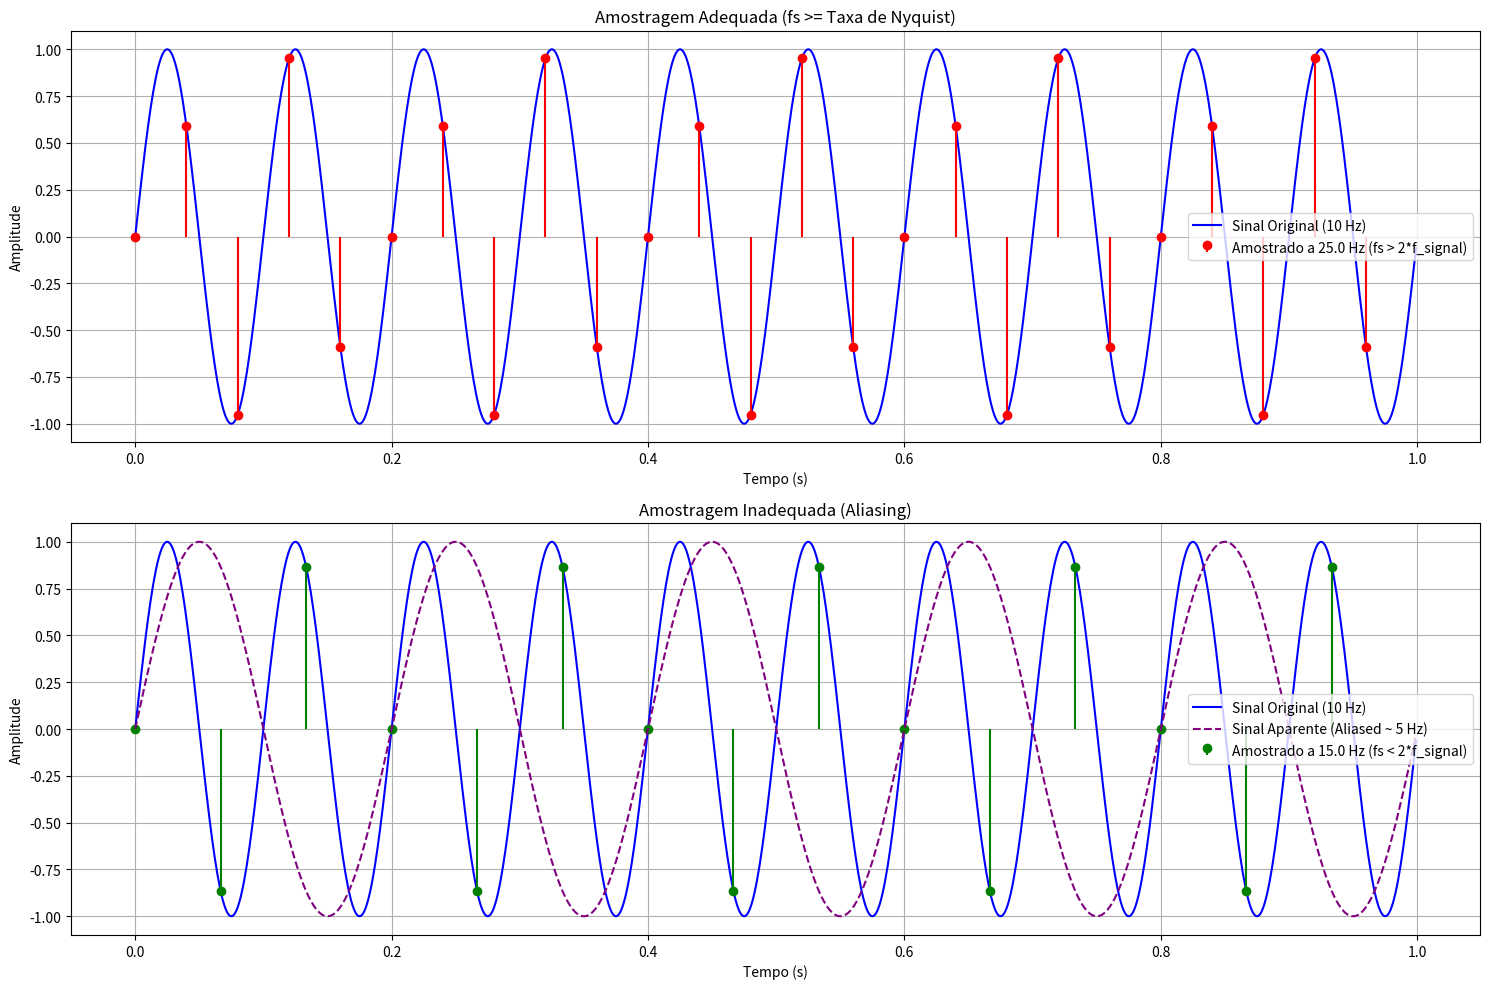

This figure's Python source:
import numpy as np
import matplotlib.pyplot as plt

# 1. Parâmetros do sinal original
f_signal = 10  # Frequência do sinal em Hertz (Hz)
duration = 1   # Duração do sinal em segundos

# Cria um eixo de tempo para o sinal contínuo com alta resolução para simular um sinal analógico.
# np.linspace(start, stop, num_points, endpoint) gera amostras espaçadas uniformemente.
t_continuous = np.linspace(0, duration, 1000, endpoint=False)
# Gera o sinal senoidal contínuo usando a frequência f_signal.
signal_continuous = np.sin(2 * np.pi * f_signal * t_continuous)

# 2. Amostragem com taxa > Taxa de Nyquist (f_s >= 2 * f_signal)
# A Taxa de Nyquist para um sinal de 10 Hz é 2 * 10 = 20 Hz.
# Escolhemos uma frequência de amostragem adequada (ex: 2.5 * 10 Hz = 25 Hz) que é maior que a Taxa de Nyquist.
fs_adequate = 2.5 * f_signal # Frequência de amostragem adequada (ex: 25 Hz)
# Cria um eixo de tempo para as amostras adequadas.
t_adequate = np.linspace(0, duration, int(fs_adequate * duration), endpoint=False)
# Amostra o sinal contínuo nos pontos de tempo definidos por t_adequate.
signal_adequate_sampled = np.sin(2 * np.pi * f_signal * t_adequate)

# 3. Amostragem com taxa < Taxa de Nyquist (f_s < 2 * f_signal) - Aliasing
# Escolhemos uma frequência de amostragem inadequada (ex: 1.5 * 10 Hz = 15 Hz) que é menor que a Taxa de Nyquist.
fs_inadequate = 1.5 * f_signal # Frequência de amostragem inadequada (ex: 15 Hz)
# Cria um eixo de tempo para as amostras inadequadas.
t_inadequate = np.linspace(0, duration, int(fs_inadequate * duration), endpoint=False)
# Amostra o sinal contínuo nos pontos de tempo definidos por t_inadequate.
signal_inadequate_sampled = np.sin(2 * np.pi * f_signal * t_inadequate)

# 4. Plotagem para demonstrar o teorema
plt.figure(figsize=(15, 10)) # Define o tamanho da figura para os gráficos.

# Gráfico 1: Sinal original e amostragem adequada
plt.subplot(2, 1, 1)         # Define o primeiro subplot (2 linhas, 1 coluna, primeira posição).
plt.plot(t_continuous, signal_continuous, label='Sinal Original (10 Hz)', color='blue') # Plota o sinal contínuo.
# Plota as amostras adequadas como "hastes" para mostrar os pontos discretos.
plt.stem(t_adequate, signal_adequate_sampled, linefmt='red', markerfmt='ro', basefmt=' ', label=f'Amostrado a {fs_adequate} Hz (fs > 2*f_signal)')
plt.title('Amostragem Adequada (fs >= Taxa de Nyquist)') # Título do gráfico.
plt.xlabel('Tempo (s)') # Rótulo do eixo X.
plt.ylabel('Amplitude') # Rótulo do eixo Y.
plt.legend() # Exibe a legenda.
plt.grid(True) # Adiciona uma grade ao gráfico.

# Gráfico 2: Sinal original e amostragem inadequada (Aliasing)
plt.subplot(2, 1, 2)         # Define o segundo subplot (2 linhas, 1 coluna, segunda posição).
plt.plot(t_continuous, signal_continuous, label='Sinal Original (10 Hz)', color='blue') # Plota o sinal contínuo.
# Plota as amostras inadequadas como "hastes".
plt.stem(t_inadequate, signal_inadequate_sampled, linefmt='green', markerfmt='go', basefmt=' ', label=f'Amostrado a {fs_inadequate} Hz (fs < 2*f_signal)')
# Para ilustrar o aliasing, podemos plotar uma onda de frequência mais baixa que "aparece" devido à subamostragem.
# A frequência aparente (aliased) pode ser calculada como |f_signal - n*fs_inadequate| onde n é um inteiro.
# Neste caso, 10 Hz amostrado a 15 Hz resultaria em um sinal aparente de |10 - 1*15| = 5 Hz.
plt.plot(t_continuous, np.sin(2 * np.pi * (fs_inadequate - f_signal) * t_continuous), '--', color='purple', label='Sinal Aparente (Aliased ~ 5 Hz)')
plt.title('Amostragem Inadequada (Aliasing)') # Título do gráfico.
plt.xlabel('Tempo (s)') # Rótulo do eixo X.
plt.ylabel('Amplitude') # Rótulo do eixo Y.
plt.legend() # Exibe a legenda.
plt.grid(True) # Adiciona uma grade ao gráfico.

plt.tight_layout() # Ajusta automaticamente os espaçamentos entre os subplots.
plt.show() # Exibe os gráficos.
